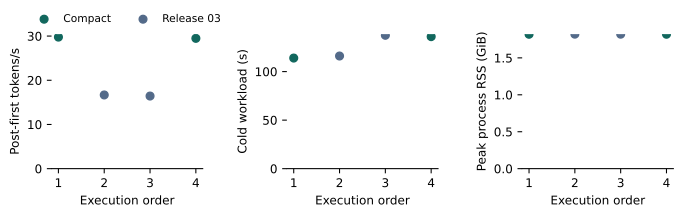

The table this chart was drawn from, first rows:
position, swap, arm, cold_model_s, whole_stream_s, max_process_rss_bytes, register_prompt_tokens, register_output_tokens, register_first_s, register_s, post_first_tps, register_peak_bytes, actual_prompt_embedding_rows, actual_final_embedding_rows, history_sites, min_physical_positions, book_tokens, book_tail_targets, short_generations, package
1, 1, candidate, 0.5697, 113.9, 1954709504, 131084, 30, 81.79, 82.77, 29.77, 2525229052, 105, 109, 8, 131113, 41196, 256, 6, mlx
4, 2, candidate, 1.092, 136, 1954742272, 131084, 30, 82.24, 83.22, 29.49, 2525736956, 105, 109, 8, 131113, 34682, 256, 6, numpy
2, 1, control, 0.629, 116.1, 1956069376, 131084, 30, 83.12, 84.86, 16.68, 3006777541, , , 8, 131113, 41196, 256, 6, mlx
3, 2, control, 0.564, 137.4, 1955708928, 131084, 30, 82.94, 84.7, 16.43, 3008009692, , , 8, 131113, 34682, 256, 6, numpy
